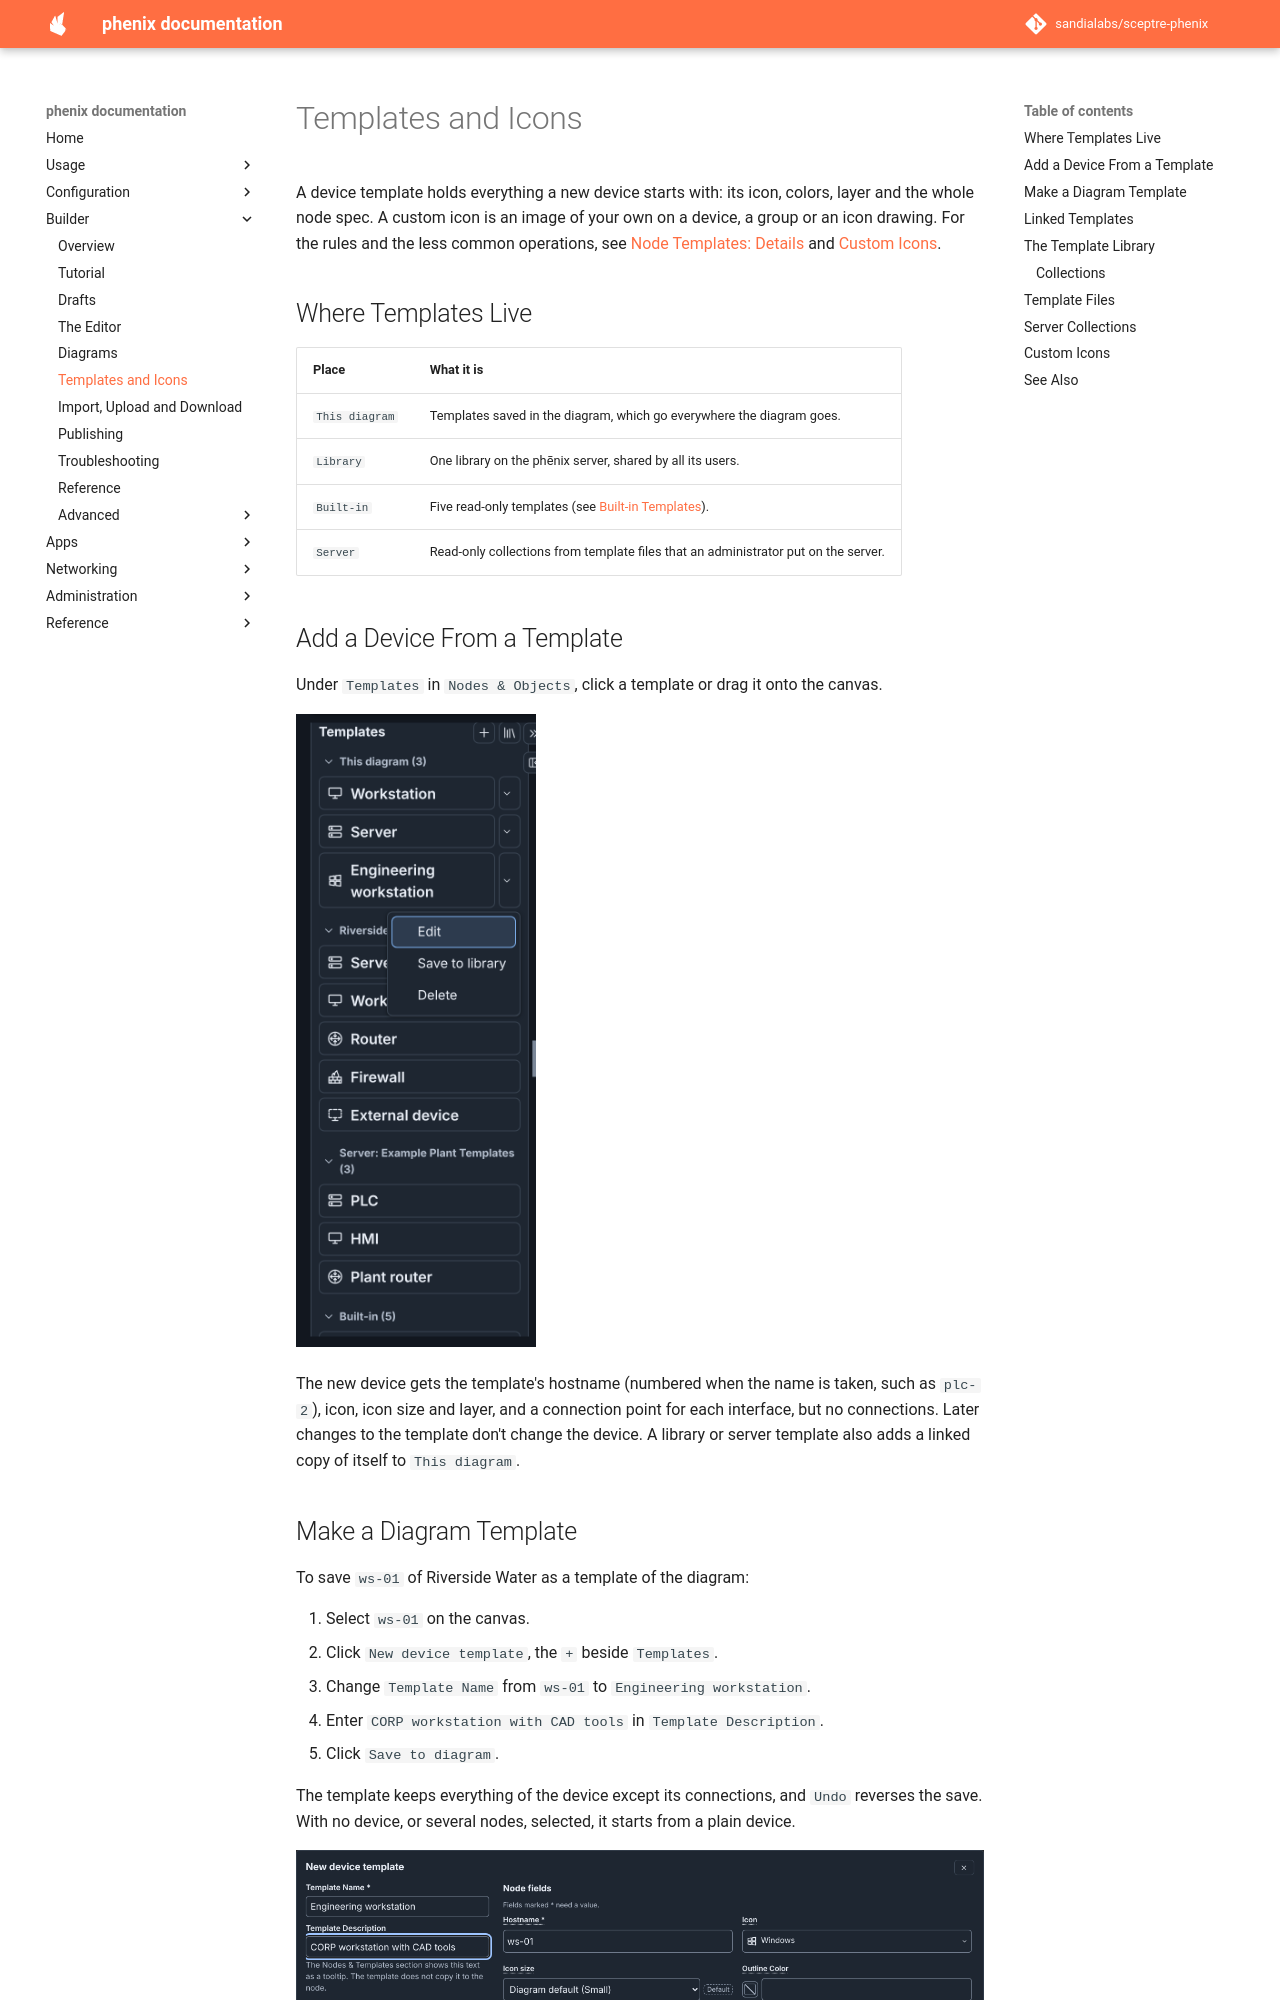

repository: sandialabs/sceptre-phenix · page: latest/builder/templates/index.html · generator: mkdocs

# Templates and Icons

A device template holds everything a new device starts with: its icon,
colors, layer and the whole node spec. A custom icon is an image of your own
on a device, a group or an icon drawing. For the rules and the less common
operations, see [Node Templates: Details](details/templates.md) and
[Custom Icons](details/icons.md#custom-icons).

## Where Templates Live

| Place | What it is |
|---|---|
| `This diagram` | Templates saved in the diagram, which go everywhere the diagram goes. |
| `Library` | One library on the phēnix server, shared by all its users. |
| `Built-in` | Five read-only templates (see [Built-in Templates](reference.md#built-in-templates)). |
| `Server` | Read-only collections from template files that an administrator put on the server. |

## Add a Device From a Template

Under `Templates` in `Nodes & Objects`, click a template or drag it onto the
canvas.

![Nodes & Objects with the Templates sections This diagram, Riverside lab and Server: Example Plant Templates, and the menu of a template open.](../images/builder/palette-templates.png){ width="240" }

The new device gets the template's hostname (numbered when the name is
taken, such as `plc-2`), icon, icon size and layer, and a connection point
for each interface, but no connections. Later changes to the template don't
change the device. A library or server template also adds a linked copy of
itself to `This diagram`.
